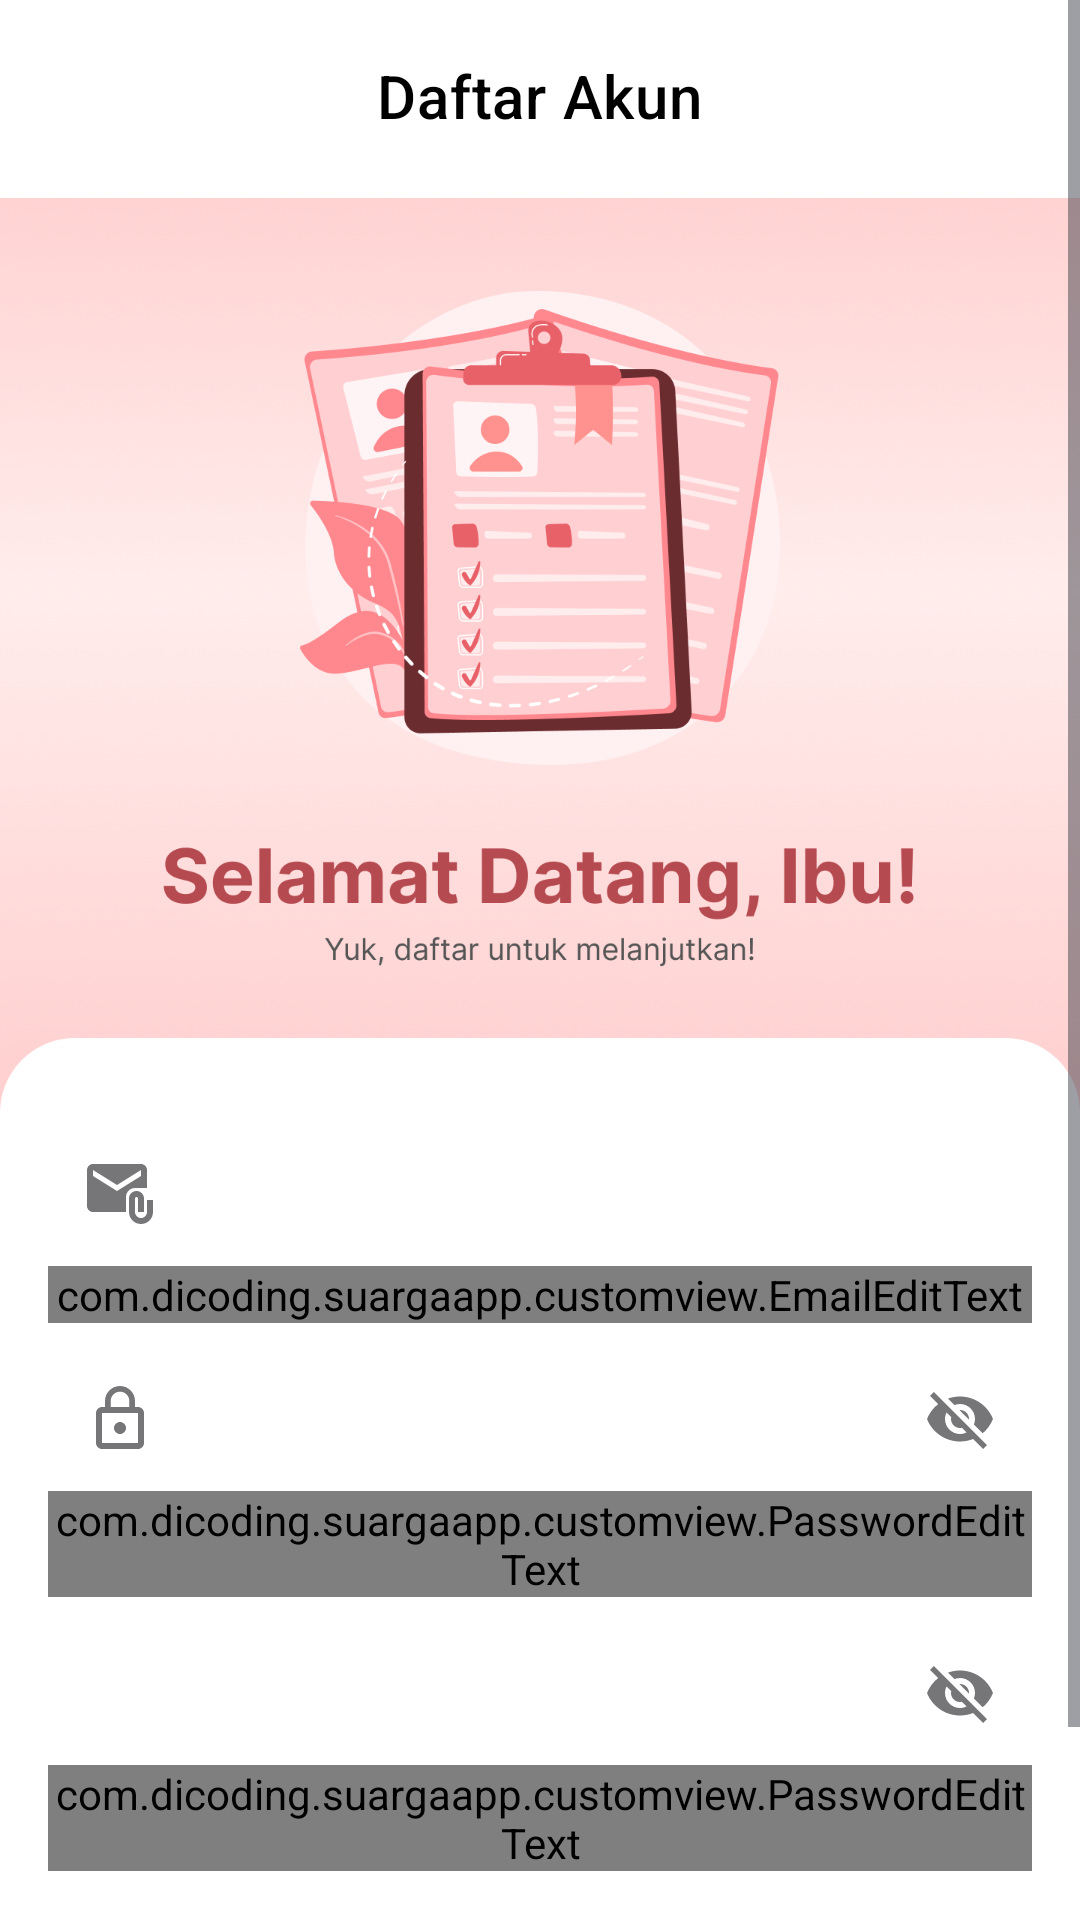

Reconstruct the res/layout file that produces this screen, plus the resources it refers to.
<!-- AndroidManifest.xml: application theme Theme.SuargaApp -->
<!-- res/layout/activity_signup.xml -->
<?xml version="1.0" encoding="utf-8"?>
<ScrollView xmlns:android="http://schemas.android.com/apk/res/android"
    xmlns:app="http://schemas.android.com/apk/res-auto"
    xmlns:tools="http://schemas.android.com/tools"
    android:layout_width="match_parent"
    android:layout_height="match_parent"
    tools:context=".ui.signup.SignupActivity">

    <androidx.constraintlayout.widget.ConstraintLayout
        android:layout_width="match_parent"
        android:layout_height="wrap_content">

        <com.google.android.material.appbar.AppBarLayout
            android:id="@+id/appBarLayout"
            android:layout_width="match_parent"
            android:layout_height="wrap_content"
            tools:ignore="MissingConstraints">

            <com.google.android.material.appbar.MaterialToolbar
                android:id="@+id/topAppBar"
                android:layout_width="match_parent"
                android:layout_height="?attr/actionBarSize"
                android:background="@color/white"
                app:navigationIcon="@drawable/ic_back"
                app:title="@string/signupText"
                app:titleCentered="true"
                app:titleTextAppearance="@style/TextAppearance.MaterialComponents.Headline6"
                app:titleTextColor="@android:color/black" />
        </com.google.android.material.appbar.AppBarLayout>

        <ImageView
            android:id="@+id/imageView2"
            android:layout_width="wrap_content"
            android:layout_height="310dp"
            app:layout_constraintEnd_toEndOf="parent"
            app:layout_constraintStart_toStartOf="parent"
            app:layout_constraintTop_toBottomOf="@+id/appBarLayout"
            app:srcCompat="@drawable/img_signup_1"
            android:contentDescription="@string/img_signup" />

        <com.google.android.material.textfield.TextInputLayout
            android:id="@+id/emailEditTextLayout"
            style="@style/Widget.MaterialComponents.TextInputLayout.OutlinedBox"
            android:layout_width="0dp"
            android:layout_height="wrap_content"
            android:layout_marginStart="16dp"
            android:layout_marginEnd="16dp"
            app:layout_constraintEnd_toEndOf="parent"
            app:layout_constraintStart_toStartOf="parent"
            app:layout_constraintTop_toBottomOf="@+id/imageView2"
            app:startIconDrawable="@drawable/baseline_attach_email_24">

            <com.dicoding.suargaapp.customview.EmailEditText
                android:id="@+id/emailEditText"
                android:layout_width="match_parent"
                android:layout_height="wrap_content"
                android:ems="10"
                android:inputType="textEmailAddress" />
        </com.google.android.material.textfield.TextInputLayout>

        <com.google.android.material.textfield.TextInputLayout
            android:id="@+id/passwordEditTextLayout"
            style="@style/Widget.MaterialComponents.TextInputLayout.OutlinedBox"
            android:layout_width="0dp"
            android:layout_height="wrap_content"
            android:layout_marginTop="8dp"
            android:layout_marginStart="16dp"
            android:layout_marginEnd="16dp"

            app:endIconMode="password_toggle"
            app:layout_constraintEnd_toEndOf="parent"
            app:layout_constraintStart_toStartOf="parent"
            app:layout_constraintTop_toBottomOf="@+id/emailEditTextLayout"
            app:startIconDrawable="@drawable/baseline_lock_outline_24">

            <com.dicoding.suargaapp.customview.PasswordEditText
                android:id="@+id/passwordEditText"
                android:layout_width="match_parent"
                android:layout_height="wrap_content"
                android:ems="10"
                android:inputType="textPassword"
                app:errorEnabled="true" />
        </com.google.android.material.textfield.TextInputLayout>

        <com.google.android.material.textfield.TextInputLayout
            android:id="@+id/passwordConfirmEditTextLayout"
            style="@style/Widget.MaterialComponents.TextInputLayout.OutlinedBox"
            android:layout_width="0dp"
            android:layout_height="wrap_content"
            android:layout_marginStart="16dp"
            android:layout_marginEnd="16dp"
            android:layout_marginTop="8dp"
            app:endIconMode="password_toggle"
            app:layout_constraintEnd_toEndOf="parent"
            app:layout_constraintStart_toStartOf="parent"
            app:layout_constraintTop_toBottomOf="@+id/passwordEditTextLayout"
            app:startIconDrawable="@drawable/baseline_lock_24">

            <com.dicoding.suargaapp.customview.PasswordEditText
                android:id="@+id/passwordConfirmEditText"
                android:layout_width="match_parent"
                android:layout_height="wrap_content"
                android:ems="10"
                android:inputType="textPassword"
                app:errorEnabled="true" />
        </com.google.android.material.textfield.TextInputLayout>

        <ImageView
            android:id="@+id/imageView4"
            android:layout_width="200dp"
            android:layout_height="10dp"
            android:layout_marginTop="270dp"
            app:layout_constraintEnd_toEndOf="parent"
            app:layout_constraintStart_toStartOf="parent"
            app:layout_constraintTop_toBottomOf="@+id/imageView2"
            app:srcCompat="@drawable/garis1" />

        <com.dicoding.suargaapp.customview.MyButton
            android:id="@+id/my_button"
            android:layout_width="0dp"
            android:layout_height="wrap_content"
            android:layout_marginStart="16dp"
            android:layout_marginEnd="16dp"
            android:layout_marginTop="16dp"
            android:stateListAnimator="@null"
            android:text="@string/next"
            app:layout_constraintEnd_toEndOf="parent"
            app:layout_constraintHorizontal_bias="0.0"
            app:layout_constraintStart_toStartOf="parent"
            app:layout_constraintTop_toBottomOf="@+id/imageView4"
            tools:ignore="MissingConstraints" />

        <TextView
            android:id="@+id/tvLoginLink"
            android:layout_width="wrap_content"
            android:layout_height="wrap_content"
            android:layout_marginTop="6dp"
            android:text="@string/loginlink"
            android:textColor="@color/black"
            android:textSize="12sp"
            app:layout_constraintEnd_toEndOf="parent"
            app:layout_constraintStart_toStartOf="parent"
            app:layout_constraintTop_toBottomOf="@+id/my_button" />

    </androidx.constraintlayout.widget.ConstraintLayout>


</ScrollView>
<!-- resources referenced by this layout -->
<resources>
  <color name="black">#FF000000</color>
  <color name="white">#FFFFFFFF</color>
  <!-- drawable baseline_attach_email_24 (drawable) -->
  <vector android:height="24dp" android:tint="#3D3D3D"
      android:viewportHeight="24" android:viewportWidth="24"
      android:width="24dp" xmlns:android="http://schemas.android.com/apk/res/android">
      <path android:fillColor="@android:color/white" android:pathData="M21,10V4c0,-1.1 -0.9,-2 -2,-2H3C1.9,2 1.01,2.9 1.01,4L1,16c0,1.1 0.9,2 2,2h11v-5c0,-1.66 1.34,-3 3,-3H21zM11,11L3,6V4l8,5l8,-5v2L11,11z"/>
      <path android:fillColor="@android:color/white" android:pathData="M21,14v4c0,1.1 -0.9,2 -2,2s-2,-0.9 -2,-2v-4.5c0,-0.28 0.22,-0.5 0.5,-0.5s0.5,0.22 0.5,0.5V18h2v-4.5c0,-1.38 -1.12,-2.5 -2.5,-2.5S15,12.12 15,13.5V18c0,2.21 1.79,4 4,4s4,-1.79 4,-4v-4H21z"/>
  </vector>
  <!-- drawable baseline_lock_outline_24 (drawable) -->
  <vector android:height="24dp" android:tint="#3D3D3D"
      android:viewportHeight="24" android:viewportWidth="24"
      android:width="24dp" xmlns:android="http://schemas.android.com/apk/res/android">
      <path android:fillColor="@android:color/white" android:pathData="M12,17c1.1,0 2,-0.9 2,-2s-0.9,-2 -2,-2s-2,0.9 -2,2S10.9,17 12,17zM18,8h-1V6c0,-2.76 -2.24,-5 -5,-5S7,3.24 7,6v2H6c-1.1,0 -2,0.9 -2,2v10c0,1.1 0.9,2 2,2h12c1.1,0 2,-0.9 2,-2V10C20,8.9 19.1,8 18,8zM8.9,6c0,-1.71 1.39,-3.1 3.1,-3.1s3.1,1.39 3.1,3.1v2H8.9V6zM18,20H6V10h12V20z"/>
  </vector>
  <!-- drawable garis1: png bitmap (drawable, 485 bytes) -->
  <!-- drawable img_signup_1: png bitmap (drawable, 353660 bytes) -->
  <string name="img_signup">img_signup</string>
  <string name="loginlink">Sudah punya akun? Masuk</string>
  <string name="next">Lanjut</string>
  <string name="signupText">Daftar Akun</string>
  <style name="Theme.SuargaApp" parent="Base.Theme.SuargaApp" />
  <style name="Base.Theme.SuargaApp" parent="Theme.Material3.DynamicColors.Light.NoActionBar">
          
          <item name="colorPrimary">@color/primary60</item>
          <item name="android:windowBackground">@android:color/white</item>
          <item name="android:windowEnterTransition">@android:transition/fade</item>
      </style>
  <color name="primary60">#FF6972</color>
</resources>
